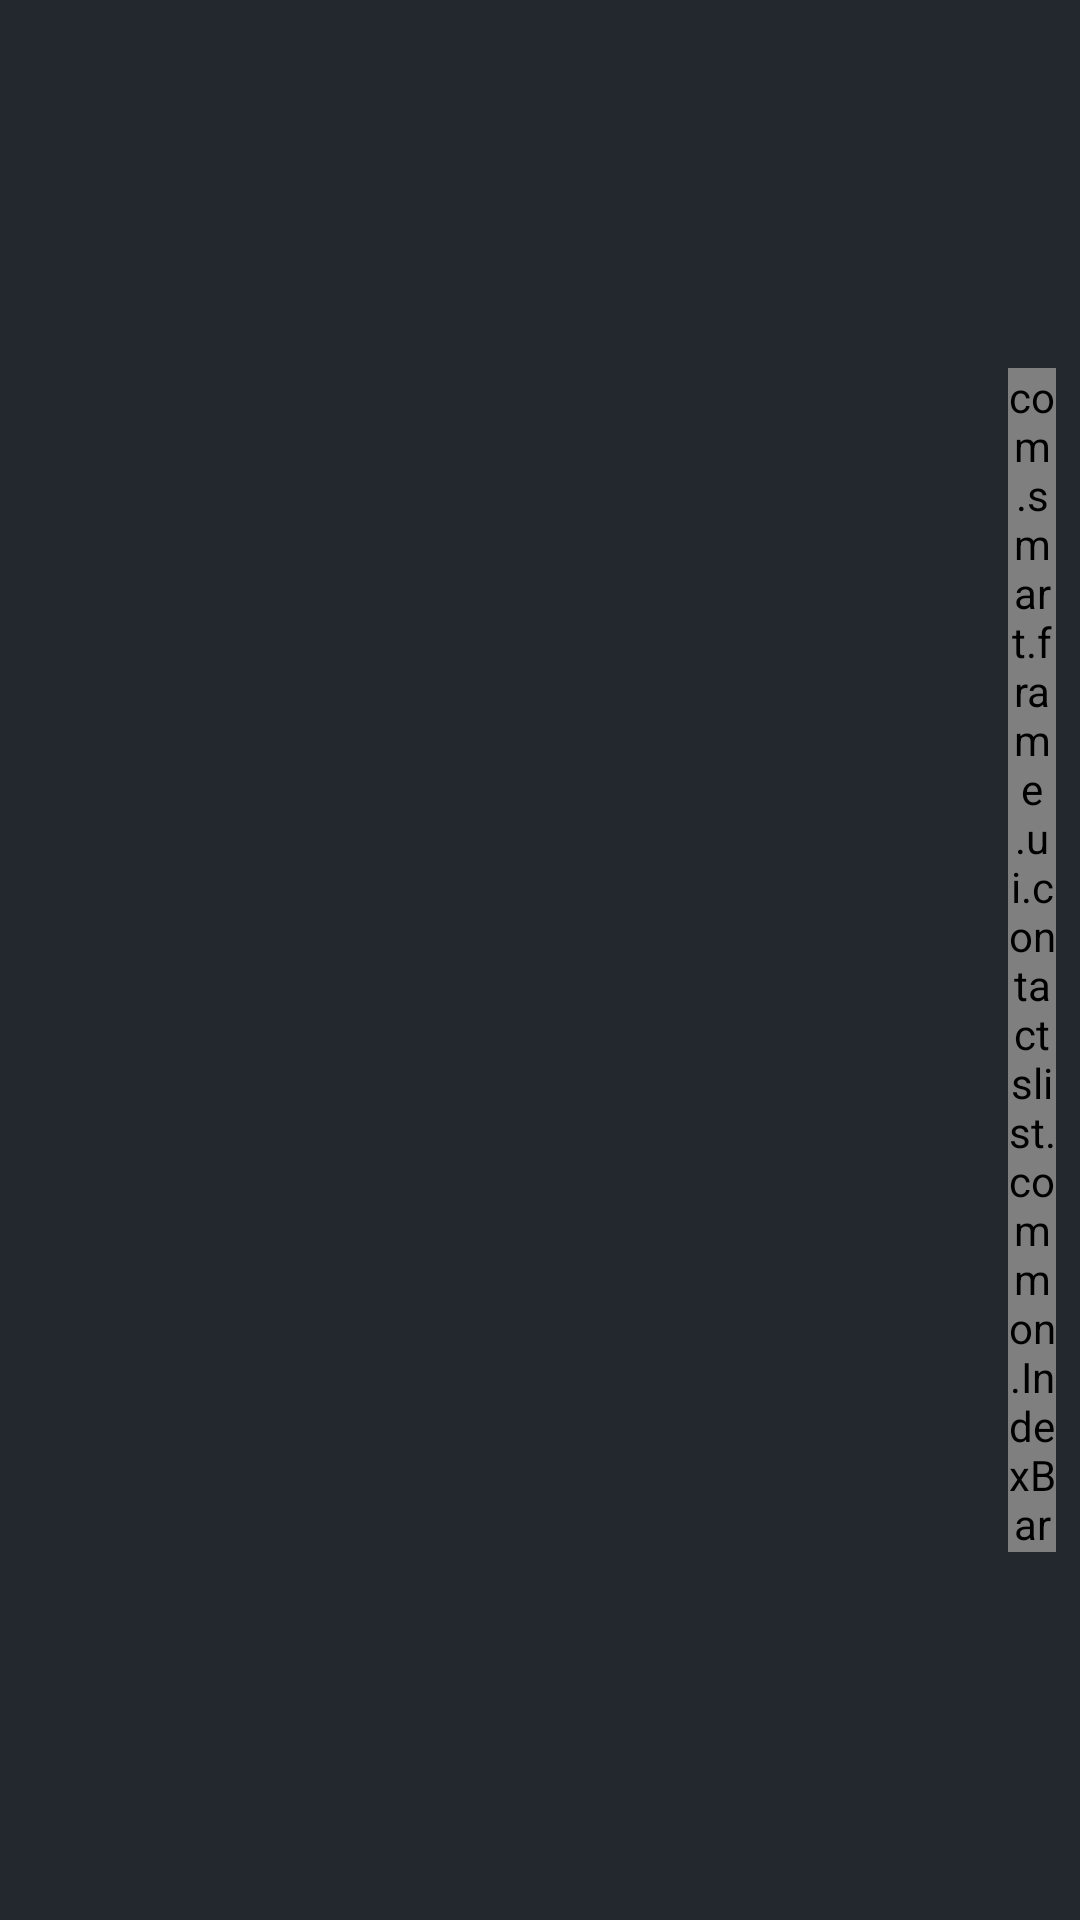

Reconstruct the res/layout file that produces this screen, plus the resources it refers to.
<!-- AndroidManifest.xml: application theme AppTheme -->
<!-- res/layout/activity_contact_list.xml -->
<?xml version="1.0" encoding="utf-8"?>

<RelativeLayout xmlns:android="http://schemas.android.com/apk/res/android"
    xmlns:app="http://schemas.android.com/apk/res-auto"
    android:layout_width="match_parent"
    android:layout_height="match_parent"
    android:background="@color/item_decoration_title_background"
    android:orientation="vertical"
    android:paddingBottom="8dp"
    android:paddingLeft="8dp"
    android:paddingRight="8dp"
    android:paddingTop="8dp">

    <android.support.v7.widget.RecyclerView
        android:id="@+id/share_add_contact_recyclerview"
        android:layout_width="match_parent"
        android:layout_height="match_parent"
        android:layout_alignParentLeft="true"
        android:layout_alignParentRight="true"
        android:overScrollMode="never" />

    <com.smart.frame.ui.contactslist.common.IndexBar
        android:id="@+id/share_add_contact_sidebar"
        android:layout_width="16dp"
        android:layout_height="wrap_content"
        android:layout_alignParentRight="true"
        android:layout_centerVertical="true"
        app:focusLetterColor="@color/indexbar_letter_color"
        app:letterColor="@color/indexbar_letter_color"
        app:letterSize="10sp"
        app:letterSpacingExtra="1.4" />

</RelativeLayout>
<!-- resources referenced by this layout -->
<resources>
  <color name="indexbar_letter_color">#7FFFFFFF</color>
  <color name="item_decoration_title_background">#23282E</color>
  <style name="AppTheme" parent="Theme.AppCompat.DayNight.NoActionBar">
          
          <item name="colorPrimary">@color/colorPrimary</item>
          <item name="colorPrimaryDark">@color/colorPrimaryDark</item>
          <item name="colorAccent">@color/colorAccent</item>
      </style>
  <color name="colorPrimary">#3F51B5</color>
  <color name="colorPrimaryDark">#3F51B5</color>
  <color name="colorAccent">#FF4081</color>
</resources>
